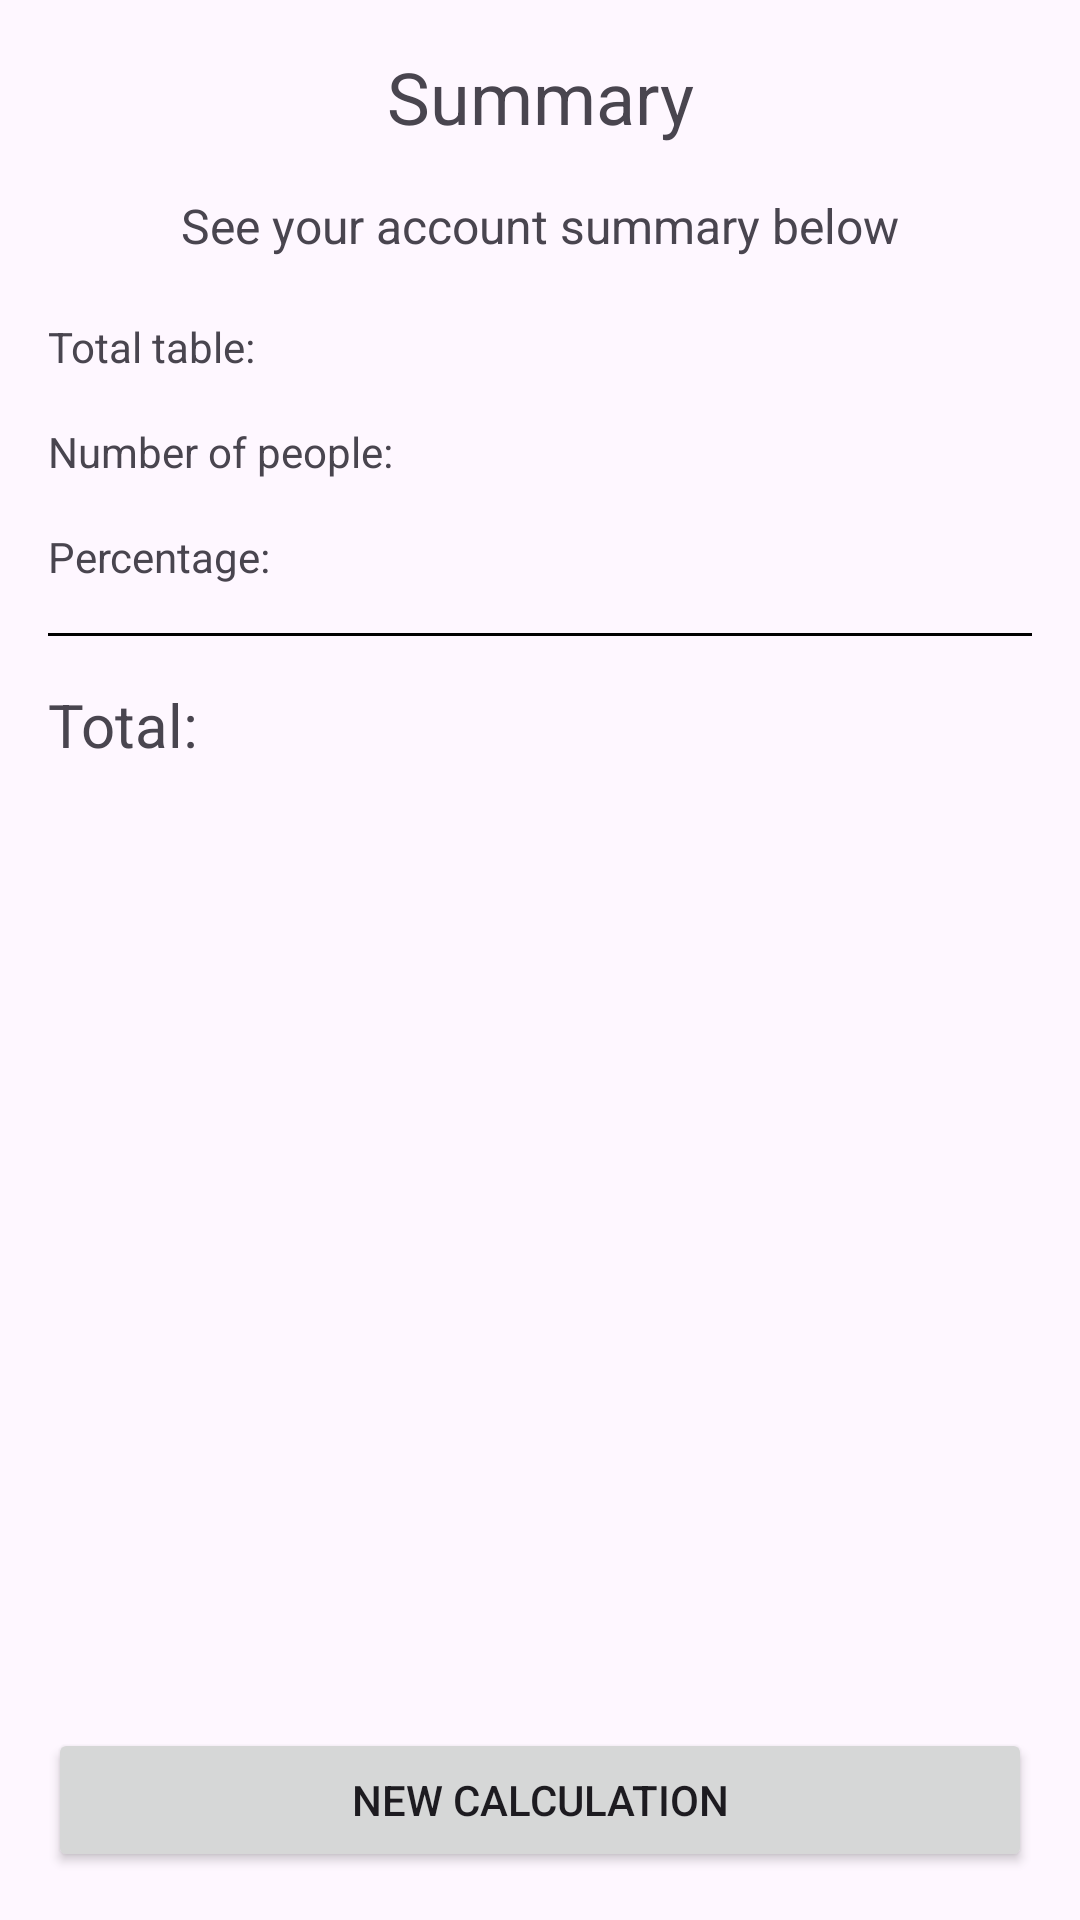

The Android layout XML behind this screen, and the referenced resources:
<!-- AndroidManifest.xml: activity theme Theme.TipsApp -->
<!-- res/layout/activity_summary.xml -->
<?xml version="1.0" encoding="utf-8"?>
<androidx.constraintlayout.widget.ConstraintLayout xmlns:android="http://schemas.android.com/apk/res/android"
    xmlns:app="http://schemas.android.com/apk/res-auto"
    xmlns:tools="http://schemas.android.com/tools"
    android:layout_width="match_parent"
    android:layout_height="match_parent"
    android:fitsSystemWindows="true"
    tools:context=".SummaryActivity">

    <TextView
        android:id="@+id/tv_summary"
        android:layout_width="wrap_content"
        android:layout_height="wrap_content"
        android:layout_margin="16dp"
        android:text="@string/summary_label"
        android:textSize="24sp"
        app:layout_constraintEnd_toEndOf="parent"
        app:layout_constraintStart_toStartOf="parent"
        app:layout_constraintTop_toTopOf="parent" />

    <TextView
        android:id="@+id/tv_summary_description"
        android:layout_width="wrap_content"
        android:layout_height="wrap_content"
        android:layout_margin="16dp"
        android:text="@string/summary_description"
        android:textSize="16sp"
        app:layout_constraintEnd_toEndOf="parent"
        app:layout_constraintStart_toStartOf="parent"
        app:layout_constraintTop_toBottomOf="@+id/tv_summary" />


    <TextView
        android:id="@+id/tv_total_table_label"
        android:layout_width="wrap_content"
        android:layout_height="wrap_content"
        android:layout_marginStart="16dp"
        android:layout_marginTop="20dp"
        android:text="@string/total_table_label"
        app:layout_constraintStart_toStartOf="parent"
        app:layout_constraintTop_toBottomOf="@+id/tv_summary_description" />

    <TextView
        android:id="@+id/tv_total_table_amount"
        android:layout_width="wrap_content"
        android:layout_height="wrap_content"
        android:layout_marginEnd="16dp"
        android:layout_marginTop="20dp"
        app:layout_constraintBottom_toBottomOf="@+id/tv_total_table_label"
        app:layout_constraintEnd_toEndOf="parent"
        app:layout_constraintTop_toBottomOf="@+id/tv_summary_description"
        app:layout_constraintVertical_bias="0.0"
        tools:text="R$500.00 " />


    <TextView
        android:id="@+id/tv_num_of_people_label"
        android:layout_width="wrap_content"
        android:layout_height="wrap_content"
        android:layout_margin="16dp"
        android:text="@string/number_of_people_label"
        app:layout_constraintStart_toStartOf="parent"
        app:layout_constraintTop_toBottomOf="@+id/tv_total_table_label" />

    <TextView
        android:id="@+id/tv_total_num_of_people"
        android:layout_width="wrap_content"
        android:layout_height="wrap_content"
        android:layout_margin="16dp"
        app:layout_constraintBottom_toBottomOf="@+id/tv_num_of_people_label"
        app:layout_constraintEnd_toEndOf="parent"
        app:layout_constraintTop_toBottomOf="@+id/tv_total_table_amount"
        app:layout_constraintVertical_bias="0.0"
        tools:text="3 " />


    <TextView
        android:id="@+id/tv_percentage_label"
        android:layout_width="wrap_content"
        android:layout_height="wrap_content"
        android:layout_margin="16dp"
        android:text="@string/percentage_label"
        app:layout_constraintStart_toStartOf="parent"
        app:layout_constraintTop_toBottomOf="@+id/tv_num_of_people_label" />

    <TextView
        android:id="@+id/tv_total_percentage"
        android:layout_width="wrap_content"
        android:layout_height="wrap_content"
        android:layout_margin="16dp"
        app:layout_constraintBottom_toBottomOf="@+id/tv_percentage_label"
        app:layout_constraintEnd_toEndOf="parent"
        app:layout_constraintTop_toBottomOf="@+id/tv_total_num_of_people"
        app:layout_constraintVertical_bias="0.0"
        tools:text="15% " />


    <View
        android:id="@+id/separator"
        android:layout_width="match_parent"
        android:layout_height="1dp"
        android:layout_marginStart="16dp"
        android:layout_marginEnd="16dp"
        android:layout_marginTop="16dp"
        android:background="@color/black"
        app:layout_constraintEnd_toEndOf="parent"
        app:layout_constraintStart_toStartOf="parent"
        app:layout_constraintTop_toBottomOf="@+id/tv_percentage_label" />


    <TextView
        android:id="@+id/tv_total_label"
        android:layout_width="wrap_content"
        android:layout_height="wrap_content"
        android:layout_margin="16dp"
        android:text="Total: "
        android:textSize="20sp"
        app:layout_constraintStart_toStartOf="parent"
        app:layout_constraintTop_toBottomOf="@+id/separator" />

    <TextView
        android:id="@+id/tv_total"
        android:layout_width="wrap_content"
        android:layout_height="wrap_content"
        android:layout_margin="16dp"
        android:textSize="20sp"
        android:textStyle="bold"
        app:layout_constraintEnd_toEndOf="parent"
        app:layout_constraintTop_toBottomOf="@+id/separator"
        tools:text="R$ 58,00" />

    <Button
        android:id="@+id/btn_new_calculation"
        android:layout_width="match_parent"
        android:layout_height="wrap_content"
        android:layout_margin="16dp"
        android:layout_marginStart="16dp"
        android:layout_marginEnd="16dp"
        android:text="@string/new_calculation_button"
        app:layout_constraintBottom_toBottomOf="parent"
        app:layout_constraintEnd_toEndOf="parent"
        app:layout_constraintStart_toStartOf="parent" />

</androidx.constraintlayout.widget.ConstraintLayout>
<!-- resources referenced by this layout -->
<resources>
  <color name="black">#FF000000</color>
  <string name="new_calculation_button">New calculation</string>
  <string name="number_of_people_label">Number of people:</string>
  <string name="percentage_label">Percentage:</string>
  <string name="summary_description">See your account summary below</string>
  <string name="summary_label">Summary</string>
  <string name="total_table_label">Total table:</string>
  <style name="Theme.TipsApp" parent="Base.Theme.TipsApp" />
  <style name="Base.Theme.TipsApp" parent="Theme.Material3.DayNight.NoActionBar">
          
          
      </style>
</resources>
